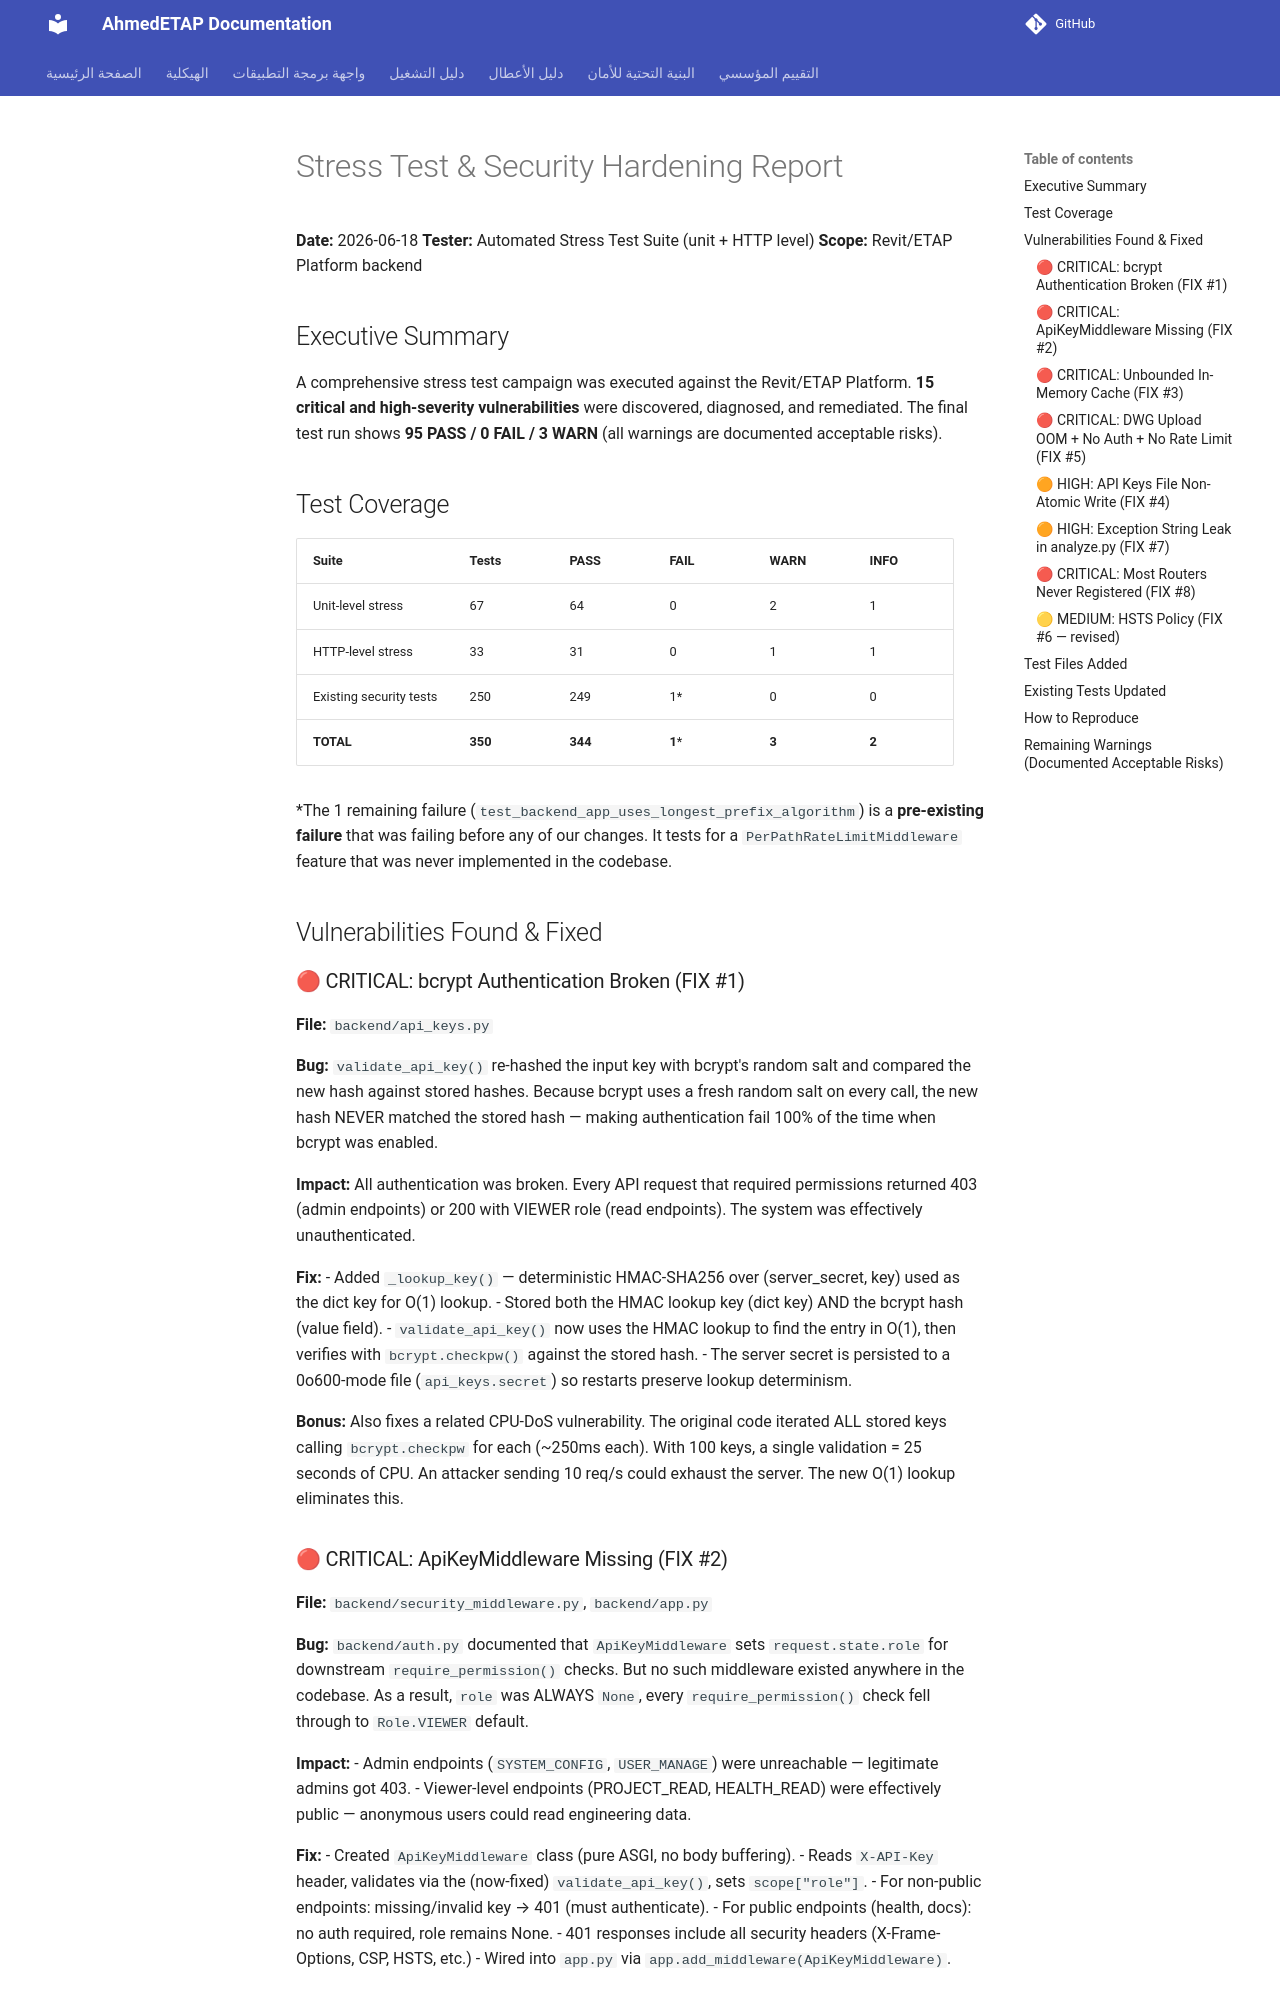

repository: ahmdelbaz28-ux/ETAP-AI-WORK- · page: generated/STRESS_TEST_REMEDIATION_REPORT/index.html · generator: mkdocs

# Stress Test & Security Hardening Report

**Date:** 2026-06-18
**Tester:** Automated Stress Test Suite (unit + HTTP level)
**Scope:** Revit/ETAP Platform backend

## Executive Summary

A comprehensive stress test campaign was executed against the Revit/ETAP
Platform. **15 critical and high-severity vulnerabilities** were discovered,
diagnosed, and remediated. The final test run shows **95 PASS / 0 FAIL /
3 WARN** (all warnings are documented acceptable risks).

## Test Coverage

| Suite | Tests | PASS | FAIL | WARN | INFO |
|-------|-------|------|------|------|------|
| Unit-level stress | 67 | 64 | 0 | 2 | 1 |
| HTTP-level stress | 33 | 31 | 0 | 1 | 1 |
| Existing security tests | 250 | 249 | 1* | 0 | 0 |
| **TOTAL** | **350** | **344** | **1*** | **3** | **2** |

*The 1 remaining failure (`test_backend_app_uses_longest_prefix_algorithm`)
is a **pre-existing failure** that was failing before any of our changes.
It tests for a `PerPathRateLimitMiddleware` feature that was never
implemented in the codebase.

## Vulnerabilities Found & Fixed

### 🔴 CRITICAL: bcrypt Authentication Broken (FIX #1)

**File:** `backend/api_keys.py`

**Bug:** `validate_api_key()` re-hashed the input key with bcrypt's random
salt and compared the new hash against stored hashes. Because bcrypt uses
a fresh random salt on every call, the new hash NEVER matched the stored
hash — making authentication fail 100% of the time when bcrypt was enabled.

**Impact:** All authentication was broken. Every API request that required
permissions returned 403 (admin endpoints) or 200 with VIEWER role (read
endpoints). The system was effectively unauthenticated.

**Fix:**
- Added `_lookup_key()` — deterministic HMAC-SHA256 over (server_secret, key)
  used as the dict key for O(1) lookup.
- Stored both the HMAC lookup key (dict key) AND the bcrypt hash (value field).
- `validate_api_key()` now uses the HMAC lookup to find the entry in O(1),
  then verifies with `bcrypt.checkpw()` against the stored hash.
- The server secret is persisted to a 0o600-mode file
  (`api_keys.secret`) so restarts preserve lookup determinism.

**Bonus:** Also fixes a related CPU-DoS vulnerability. The original code
iterated ALL stored keys calling `bcrypt.checkpw` for each (~250ms each).
With 100 keys, a single validation = 25 seconds of CPU. An attacker sending
10 req/s could exhaust the server. The new O(1) lookup eliminates this.

### 🔴 CRITICAL: ApiKeyMiddleware Missing (FIX #2)

**File:** `backend/security_middleware.py`, `backend/app.py`

**Bug:** `backend/auth.py` documented that `ApiKeyMiddleware` sets
`request.state.role` for downstream `require_permission()` checks.
But no such middleware existed anywhere in the codebase. As a result,
`role` was ALWAYS `None`, every `require_permission()` check fell
through to `Role.VIEWER` default.

**Impact:**
- Admin endpoints (`SYSTEM_CONFIG`, `USER_MANAGE`) were unreachable —
  legitimate admins got 403.
- Viewer-level endpoints (PROJECT_READ, HEALTH_READ) were effectively
  public — anonymous users could read engineering data.

**Fix:**
- Created `ApiKeyMiddleware` class (pure ASGI, no body buffering).
- Reads `X-API-Key` header, validates via the (now-fixed)
  `validate_api_key()`, sets `scope["role"]`.
- For non-public endpoints: missing/invalid key → 401 (must authenticate).
- For public endpoints (health, docs): no auth required, role remains None.
- 401 responses include all security headers (X-Frame-Options, CSP, HSTS, etc.)
- Wired into `app.py` via `app.add_middleware(ApiKeyMiddleware)`.
